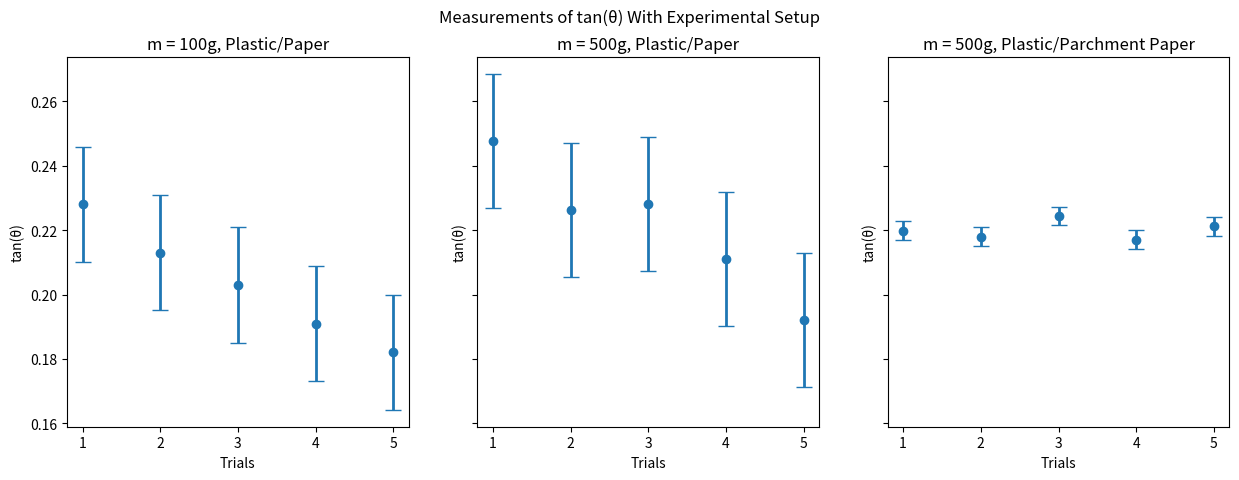

Source code (Python):
import numpy as np
import matplotlib.pyplot as plt

trials = [1, 2, 3, 4, 5]

A = [0.2280, 0.2130, 0.2030, 0.1910, 0.1821]
Aerr = [0.0179, ] * 5
B = [0.2477, 0.2263, 0.2281, 0.2111, 0.1921]
Berr = [0.0208, ] * 5
C = [0.2198, 0.2180, 0.2244, 0.2170, 0.2212]
Cerr = [0.0029, ] * 5

fig1, (Aplt, Bplt, Cplt) = plt.subplots(1, 3, sharey=True,)

fig1.set_figwidth(15)
fig1.suptitle("Measurements of tan(θ) With Experimental Setup")

Aplt.set_title("m = 100g, Plastic/Paper")
Aplt.set_xlabel("Trials")
Aplt.set_ylabel("tan(θ)")
Aplt.errorbar(trials, A, Aerr, fmt='o', linewidth=2, capsize=6)

Bplt.set_title("m = 500g, Plastic/Paper")
Bplt.set_xlabel("Trials")
Bplt.set_ylabel("tan(θ)")
Bplt.errorbar(trials, B, Berr, fmt='o', linewidth=2, capsize=6)

Cplt.set_title("m = 500g, Plastic/Parchment Paper")
Cplt.set_xlabel("Trials")
Cplt.set_ylabel("tan(θ)")
Cplt.errorbar(trials, C, Cerr, fmt='o', linewidth=2, capsize=6)

plt.show()